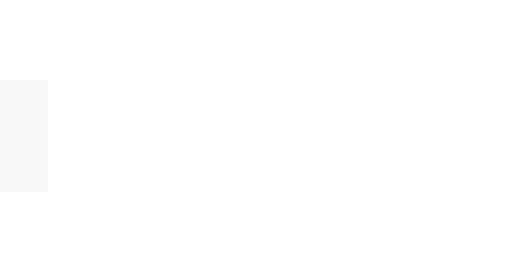
t = 0.00 s
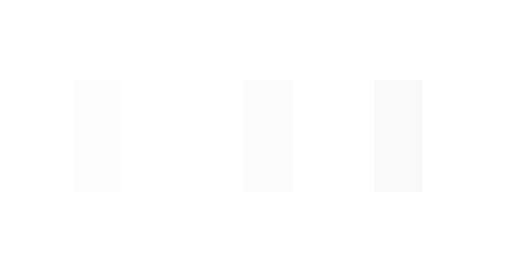
t = 0.25 s
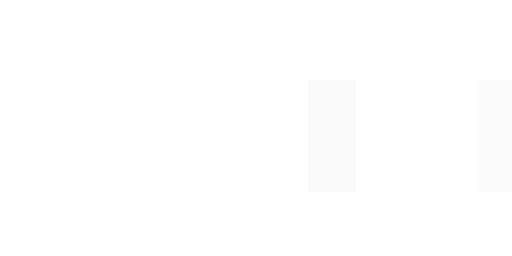
t = 0.58 s
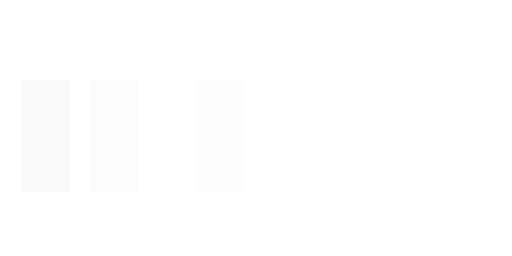
t = 0.85 s
t = 1.13 s: frame unchanged from t = 0.00 s, image omitted
t = 1.45 s: frame unchanged from t = 0.00 s, image omitted

The animated SVG that drew these frames (rendered in a browser with its animation timeline set to each time). Animation: 3 SMIL elements (animateTransform=3); one cycle of 1.70 s, repeats indefinitely.

<svg xmlns="http://www.w3.org/2000/svg" viewBox="0 0 32 16" width="32" height="16" fill="#F9F9F9">
  <path transform="translate(0 0)" d="M0 12 V5 H3 V12z">
    <animateTransform attributeName="transform" type="translate" values="0 0; 32 0; 0 0; 0 0" dur="1.5s" begin="0" repeatCount="indefinite" keytimes="0;0.3;0.6;1" keySplines="0.2 0.2 0.4 0.8;0.2 0.2 0.4 0.8;0.2 0.2 0.4 0.8" calcMode="spline" />
  </path>
  <path opacity="0.5" transform="translate(0 0)" d="M0 12 V5 H3 V12z">
    <animateTransform attributeName="transform" type="translate" values="0 0; 32 0; 0 0; 0 0" dur="1.5s" begin="0.1s" repeatCount="indefinite" keytimes="0;0.3;0.6;1" keySplines="0.2 0.2 0.4 0.8;0.2 0.2 0.4 0.8;0.2 0.2 0.4 0.8" calcMode="spline" />
  </path>
  <path opacity="0.25" transform="translate(0 0)" d="M0 12 V5 H3 V12z">
    <animateTransform attributeName="transform" type="translate" values="0 0; 32 0; 0 0; 0 0" dur="1.5s" begin="0.2s" repeatCount="indefinite" keytimes="0;0.3;0.6;1" keySplines="0.2 0.2 0.4 0.8;0.2 0.2 0.4 0.8;0.2 0.2 0.4 0.8" calcMode="spline" />
  </path>
</svg>
